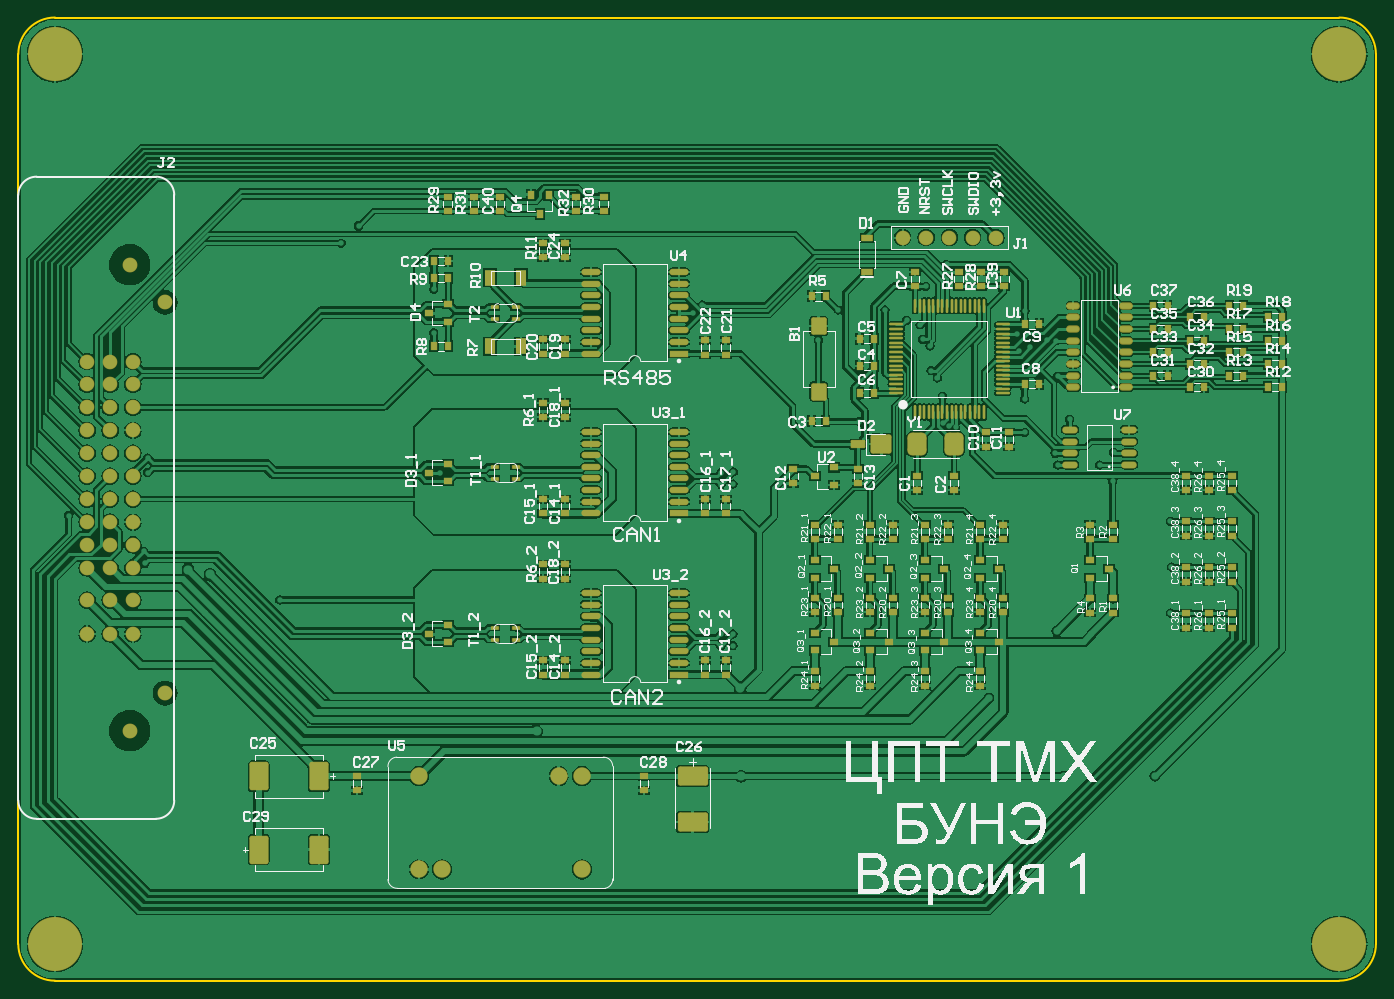
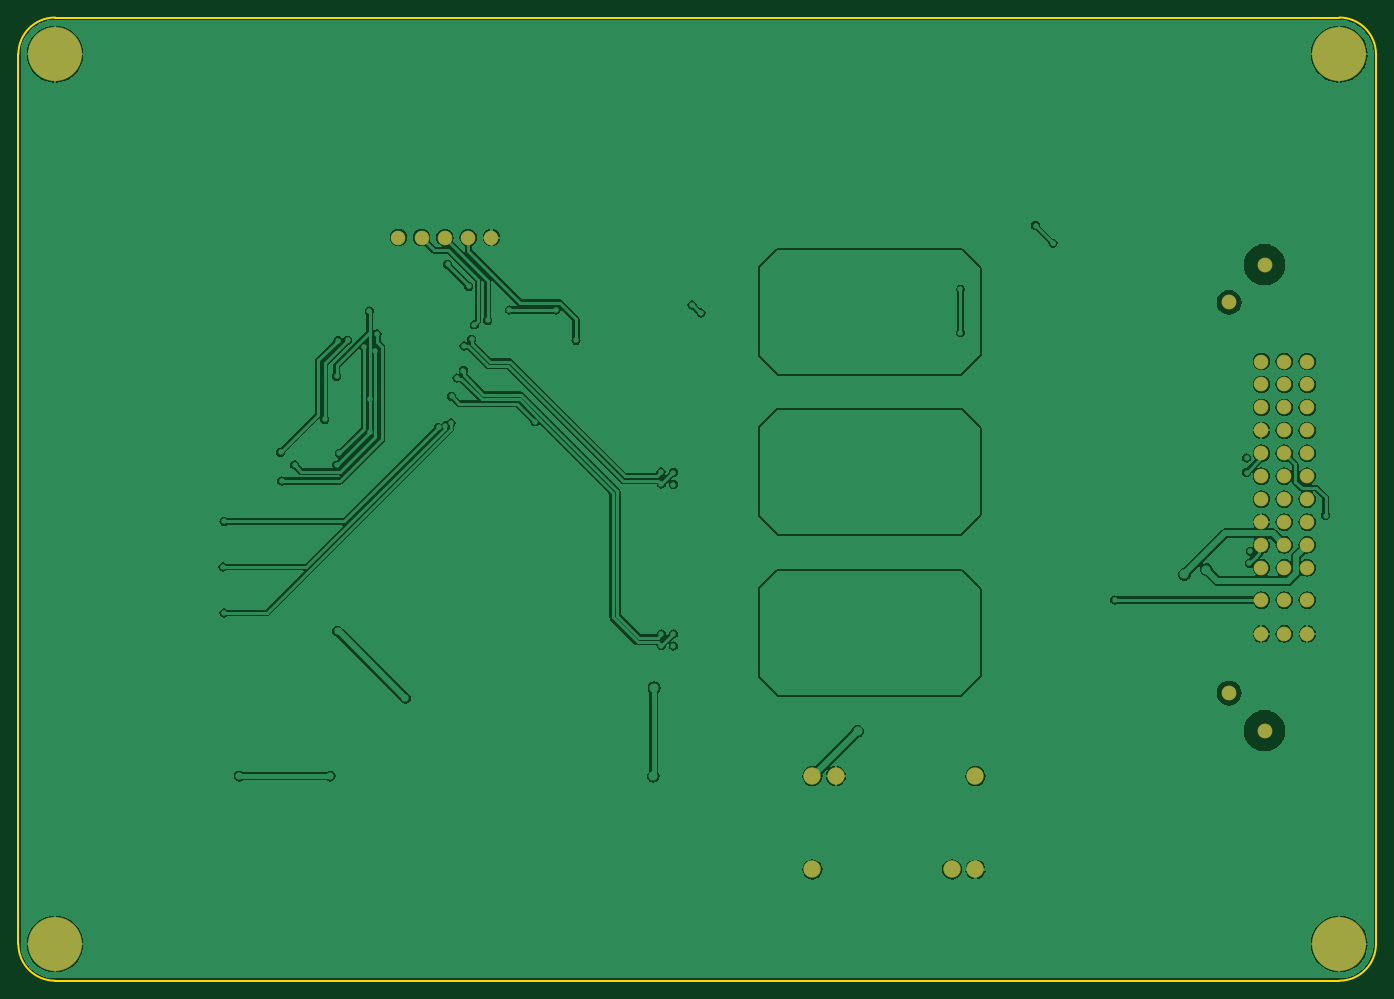
Circuit board: 10 layer files. Board 148.0 x 105.0 mm.
- bottom_copper: BUNE.GBL (69027 bytes)
- bottom_silk: BUNE.GBO (267 bytes)
- paste: BUNE.GBP (265 bytes)
- bottom_mask: BUNE.GBS (1493 bytes)
- outline: BUNE.GKO (270 bytes)
- outline: BUNE.GM1 (697 bytes)
- top_copper: BUNE.GTL (200681 bytes)
- top_silk: BUNE.GTO (114851 bytes)
- paste: BUNE.GTP (11906 bytes)
- top_mask: BUNE.GTS (13134 bytes)

=== bottom_copper: BUNE.GBL (69027 bytes, source omitted) ===
=== bottom_silk: BUNE.GBO ===
G04*
G04 #@! TF.GenerationSoftware,Altium Limited,Altium Designer,22.2.1 (43)*
G04*
G04 Layer_Color=32896*
%FSAX44Y44*%
%MOMM*%
G71*
G04*
G04 #@! TF.SameCoordinates,153B5C95-5CF5-4743-8735-2B8DBF92E26D*
G04*
G04*
G04 #@! TF.FilePolarity,Positive*
G04*
G01*
G75*
M02*

=== paste: BUNE.GBP ===
G04*
G04 #@! TF.GenerationSoftware,Altium Limited,Altium Designer,22.2.1 (43)*
G04*
G04 Layer_Color=128*
%FSAX44Y44*%
%MOMM*%
G71*
G04*
G04 #@! TF.SameCoordinates,153B5C95-5CF5-4743-8735-2B8DBF92E26D*
G04*
G04*
G04 #@! TF.FilePolarity,Positive*
G04*
G01*
G75*
M02*

=== bottom_mask: BUNE.GBS ===
G04*
G04 #@! TF.GenerationSoftware,Altium Limited,Altium Designer,22.2.1 (43)*
G04*
G04 Layer_Color=16711935*
%FSAX44Y44*%
%MOMM*%
G71*
G04*
G04 #@! TF.SameCoordinates,153B5C95-5CF5-4743-8735-2B8DBF92E26D*
G04*
G04*
G04 #@! TF.FilePolarity,Negative*
G04*
G01*
G75*
%ADD55C,1.6000*%
%ADD56C,1.6240*%
%ADD57C,1.9000*%
%ADD58C,5.9000*%
D55*
X01565800Y01310000D02*
D03*
X01540400D02*
D03*
X01515000D02*
D03*
X01489600D02*
D03*
X01464200D02*
D03*
X00625000Y01175000D02*
D03*
Y01150000D02*
D03*
Y01125000D02*
D03*
Y01100000D02*
D03*
Y01025000D02*
D03*
Y01000000D02*
D03*
Y00915000D02*
D03*
Y00878000D02*
D03*
X00600000Y01175000D02*
D03*
Y01150000D02*
D03*
Y01125000D02*
D03*
Y01100000D02*
D03*
Y01075000D02*
D03*
Y01050000D02*
D03*
Y01025000D02*
D03*
Y01000000D02*
D03*
Y00975000D02*
D03*
Y00950000D02*
D03*
Y00915000D02*
D03*
Y00878000D02*
D03*
X00575000Y01175000D02*
D03*
Y01150000D02*
D03*
Y01125000D02*
D03*
Y01100000D02*
D03*
Y01075000D02*
D03*
Y01050000D02*
D03*
Y01025000D02*
D03*
Y01000000D02*
D03*
Y00975000D02*
D03*
Y00950000D02*
D03*
Y00915000D02*
D03*
Y00878000D02*
D03*
X00625000Y01050000D02*
D03*
Y00950000D02*
D03*
Y01075000D02*
D03*
Y00975000D02*
D03*
D56*
X00621500Y01280500D02*
D03*
X00660000Y01239500D02*
D03*
Y00813500D02*
D03*
X00621500Y00772500D02*
D03*
D57*
X01114400Y00621400D02*
D03*
X00962000D02*
D03*
X00936600D02*
D03*
Y00723000D02*
D03*
X01089000D02*
D03*
X01114400D02*
D03*
D58*
X00540000Y01510000D02*
D03*
Y00540000D02*
D03*
X01940000D02*
D03*
Y01510000D02*
D03*
M02*

=== outline: BUNE.GKO ===
G04*
G04 #@! TF.GenerationSoftware,Altium Limited,Altium Designer,22.2.1 (43)*
G04*
G04 Layer_Color=16711935*
%FSAX44Y44*%
%MOMM*%
G71*
G04*
G04 #@! TF.SameCoordinates,153B5C95-5CF5-4743-8735-2B8DBF92E26D*
G04*
G04*
G04 #@! TF.FilePolarity,Positive*
G04*
G01*
G75*
M02*

=== outline: BUNE.GM1 ===
G04*
G04 #@! TF.GenerationSoftware,Altium Limited,Altium Designer,22.2.1 (43)*
G04*
G04 Layer_Color=16711935*
%FSAX44Y44*%
%MOMM*%
G71*
G04*
G04 #@! TF.SameCoordinates,153B5C95-5CF5-4743-8735-2B8DBF92E26D*
G04*
G04*
G04 #@! TF.FilePolarity,Positive*
G04*
G01*
G75*
%ADD13C,0.2540*%
D13*
X01980000Y01510000D02*
G03*
X01940000Y01550000I-00040000J00000000D01*
G01*
Y00500000D02*
G03*
X01980000Y00540000I00000000J00040000D01*
G01*
X00540000Y01550000D02*
G03*
X00500000Y01510000I00000000J-00040000D01*
G01*
Y00540000D02*
G03*
X00540000Y00500000I00040000J00000000D01*
G01*
X01940000D01*
X00540000Y01550000D02*
X01940000D01*
X01980000Y00540000D02*
Y01510000D01*
X00500000Y00540000D02*
Y01510000D01*
M02*

=== top_copper: BUNE.GTL (200681 bytes, source omitted) ===
=== top_silk: BUNE.GTO (114851 bytes, source omitted) ===
=== paste: BUNE.GTP (11906 bytes, source omitted) ===
=== top_mask: BUNE.GTS (13134 bytes, source omitted) ===
